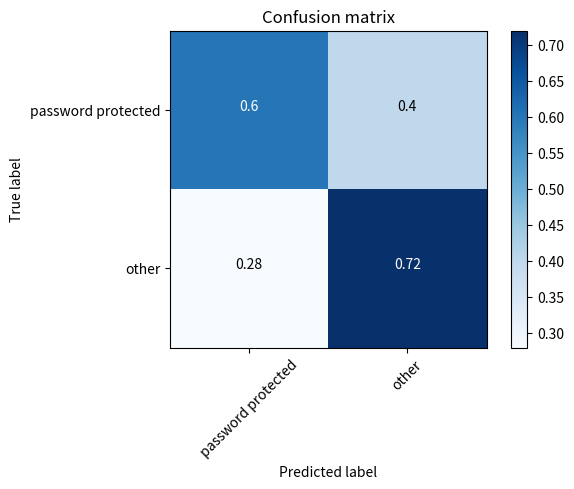

This chart was generated by the following Python code:
"""

plotting confusion matrices of results of classifier

"""

import itertools

import numpy as np

import matplotlib.pyplot as plt

target_names_0 = [
    'company',
    'error',
    'for sale',
    'holding page',
    'non-commercial',
    'password protected',
    'pay-per-click',
    'personal-family-blog',
    'porn',
    'portal/media',
    'web-shop'
]

target_names_1 = [
    'holding page',
    'non holding page'
]

target_names_2 = [
    'company',
    'non company'
]

target_names_3 = [
    'error',
    'non commercial',
    'other',
]


target_names_4 = [
    'for sale',
    'pay-per-click',
    'personal-family-blog',
    'web-shop',
    'other'
]


target_names_5 = [
    'password protected',
    'other'
]

target_names_6 = [
    'porn',
    'portal/media',
]


def plot_confusion_matrix(cm, classes,
                          normalize=False,
                          title='Confusion matrix',
                          cmap=plt.cm.Blues):
    """
    This function prints and plots the confusion matrix.
    Normalization can be applied by setting `normalize=True`.
    """
    np.set_printoptions(precision=2)
    plt.imshow(cm, interpolation='nearest', cmap=cmap)
    plt.title(title)
    plt.colorbar()
    tick_marks = np.arange(len(classes))
    plt.xticks(tick_marks, classes, rotation=45)
    plt.yticks(tick_marks, classes)

    if normalize:
        cm = cm.astype('float') / cm.sum(axis=1)[:, np.newaxis]
        cm = np.around(cm, 2)
        print("Normalized confusion matrix")
    else:
        print('Confusion matrix, without normalization')

    print(cm)

    thresh = cm.max() / 1.5
    for i, j in itertools.product(range(cm.shape[0]), range(cm.shape[1])):
        plt.text(j, i, cm[i, j],
                 horizontalalignment="center",
                 color="white" if cm[i, j] > thresh else "black")

    plt.tight_layout()
    plt.ylabel('True label')
    plt.xlabel('Predicted label')

targets = target_names_5

# cm = np.array([
#     [0.66,0.03,0.17,0.0,0.14],
#     [0.06,0.85,0.1,0.0,0.0],
#     [0.01,0.02,0.94,0.0,0.02],
#     [0.03,0.0,0.33,0.6,0.03],
#     [0.04,0.0,0.57,0.06,0.34]
#
# ])

conf_m = np.array([
    [0.6, 0.4],
    [0.28, 0.72]
])

plt.figure()
plot_confusion_matrix(conf_m, classes=targets, normalize=True)

plt.show()
